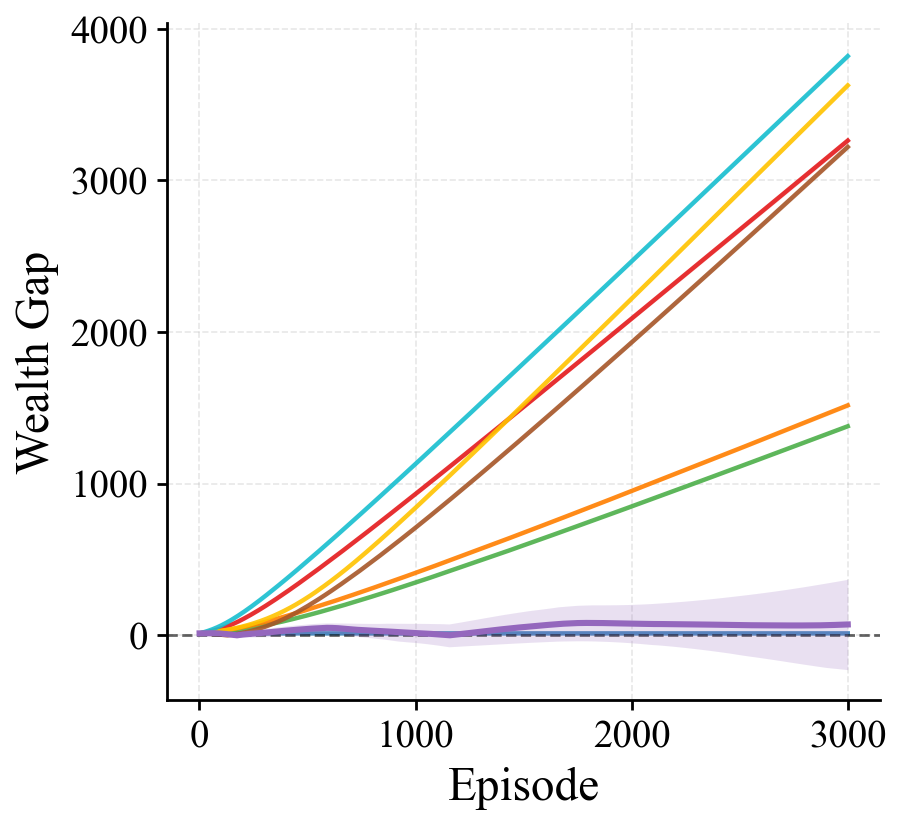

The data file committed next to this chart (first rows):
episode, best_mean, best_std, always_approve_mean, always_approve_std, always_reject_mean, always_reject_std, uniform_acceptance_mean, uniform_acceptance_std, oracle_mean, oracle_std, pattern_prediction_mean, pattern_prediction_std, rich_becomes_richer_mean, rich_becomes_richer_std, reverse_rich_becomes_richer_mean, reverse_rich_becomes_richer_std
1, 13.18, 0.05337, 13.36, 0.01017, 13.15, 1.7763568394002505e-15, 13.26, 0.01502, 13.27, 0.01572, 13.27, 0.0122, 13.5, 0.01529, 13.12, 0.008926
2, 13.21, 0.1161, 13.56, 0.01173, 13.15, 1.7763568394002505e-15, 13.35, 0.02267, 13.39, 0.01689, 13.39, 0.01748, 13.84, 0.0177, 13.09, 0.01808
3, 13.24, 0.1719, 13.79, 0.02353, 13.15, 1.7763568394002505e-15, 13.45, 0.03505, 13.51, 0.01606, 13.52, 0.01417, 14.2, 0.02165, 13.05, 0.02414
4, 13.27, 0.2319, 13.99, 0.02889, 13.15, 1.7763568394002505e-15, 13.55, 0.03851, 13.63, 0.023, 13.64, 0.02019, 14.55, 0.04164, 13.01, 0.02984
5, 13.3, 0.2964, 14.2, 0.02482, 13.15, 1.7763568394002505e-15, 13.65, 0.04019, 13.75, 0.02299, 13.77, 0.02567, 14.91, 0.04426, 12.96, 0.03658
6, 13.33, 0.3502, 14.42, 0.03576, 13.15, 1.7763568394002505e-15, 13.75, 0.04313, 13.88, 0.03142, 13.89, 0.02607, 15.26, 0.05134, 12.91, 0.03608
7, 13.36, 0.3938, 14.64, 0.05319, 13.15, 1.7763568394002505e-15, 13.84, 0.04158, 14, 0.03601, 14.02, 0.02957, 15.63, 0.06639, 12.89, 0.04153
8, 13.39, 0.4402, 14.86, 0.06358, 13.15, 1.7763568394002505e-15, 13.94, 0.04987, 14.13, 0.04247, 14.15, 0.03479, 16, 0.07718, 12.84, 0.04494
9, 13.42, 0.4698, 15.09, 0.06902, 13.15, 1.7763568394002505e-15, 14.05, 0.05001, 14.26, 0.04747, 14.27, 0.03838, 16.37, 0.07683, 12.8, 0.04756
10, 13.45, 0.5018, 15.32, 0.07301, 13.15, 1.7763568394002505e-15, 14.15, 0.05278, 14.39, 0.04951, 14.4, 0.03207, 16.74, 0.07904, 12.75, 0.04188
11, 13.49, 0.5364, 15.55, 0.06874, 13.15, 1.7763568394002505e-15, 14.26, 0.05403, 14.51, 0.05045, 14.53, 0.03472, 17.12, 0.07231, 12.71, 0.05036
12, 13.52, 0.5712, 15.78, 0.06769, 13.15, 1.7763568394002505e-15, 14.37, 0.0604, 14.64, 0.06212, 14.66, 0.03103, 17.51, 0.07636, 12.67, 0.0479
13, 13.55, 0.5959, 16.01, 0.05991, 13.15, 1.7763568394002505e-15, 14.47, 0.0527, 14.77, 0.06329, 14.79, 0.02721, 17.89, 0.07489, 12.62, 0.04528
14, 13.59, 0.6233, 16.24, 0.06511, 13.15, 1.7763568394002505e-15, 14.57, 0.05355, 14.9, 0.07072, 14.92, 0.03226, 18.26, 0.08417, 12.56, 0.05544
15, 13.63, 0.6398, 16.48, 0.07108, 13.15, 1.7763568394002505e-15, 14.68, 0.04726, 15.02, 0.07658, 15.05, 0.03921, 18.65, 0.08866, 12.52, 0.05372
16, 13.66, 0.6537, 16.71, 0.06514, 13.15, 1.7763568394002505e-15, 14.78, 0.04909, 15.14, 0.07115, 15.18, 0.04028, 19.05, 0.08922, 12.46, 0.05805
17, 13.7, 0.662, 16.95, 0.06271, 13.15, 1.7763568394002505e-15, 14.89, 0.0486, 15.27, 0.07191, 15.32, 0.04065, 19.45, 0.08617, 12.4, 0.06085
18, 13.74, 0.6667, 17.19, 0.07464, 13.15, 1.7763568394002505e-15, 15, 0.05257, 15.4, 0.07494, 15.45, 0.04489, 19.85, 0.1001, 12.35, 0.07233
19, 13.78, 0.6748, 17.44, 0.07852, 13.15, 1.7763568394002505e-15, 15.1, 0.04541, 15.54, 0.075, 15.59, 0.04719, 20.26, 0.1074, 12.3, 0.0694
20, 13.83, 0.6881, 17.7, 0.08457, 13.15, 1.7763568394002505e-15, 15.22, 0.04676, 15.68, 0.0812, 15.73, 0.04858, 20.67, 0.1074, 12.25, 0.07071
21, 13.87, 0.699, 17.95, 0.0868, 13.15, 1.7763568394002505e-15, 15.32, 0.04897, 15.82, 0.08814, 15.87, 0.05076, 21.08, 0.1093, 12.19, 0.07544
22, 13.91, 0.7061, 18.2, 0.0968, 13.15, 1.7763568394002505e-15, 15.43, 0.04823, 15.96, 0.08705, 16.01, 0.05235, 21.49, 0.1077, 12.14, 0.07241
23, 13.96, 0.7071, 18.45, 0.08581, 13.15, 1.7763568394002505e-15, 15.53, 0.04998, 16.09, 0.09523, 16.15, 0.05375, 21.91, 0.1062, 12.08, 0.07911
24, 14.01, 0.719, 18.7, 0.0913, 13.15, 1.7763568394002505e-15, 15.63, 0.04829, 16.21, 0.09582, 16.29, 0.05854, 22.31, 0.1032, 12, 0.07553
25, 14.06, 0.7318, 18.95, 0.09898, 13.15, 1.7763568394002505e-15, 15.74, 0.0457, 16.35, 0.09687, 16.43, 0.0587, 22.73, 0.113, 11.94, 0.07466
26, 14.1, 0.7385, 19.21, 0.1103, 13.15, 1.7763568394002505e-15, 15.85, 0.0446, 16.49, 0.09868, 16.58, 0.05627, 23.16, 0.1216, 11.88, 0.07649
27, 14.14, 0.7616, 19.47, 0.1052, 13.15, 1.7763568394002505e-15, 15.96, 0.05201, 16.63, 0.1014, 16.72, 0.05789, 23.58, 0.1237, 11.82, 0.08136
28, 14.19, 0.7875, 19.74, 0.1128, 13.15, 1.7763568394002505e-15, 16.06, 0.04787, 16.78, 0.1049, 16.86, 0.05989, 24.02, 0.1304, 11.75, 0.07831
29, 14.23, 0.8232, 20.01, 0.1198, 13.15, 1.7763568394002505e-15, 16.18, 0.04616, 16.92, 0.1047, 17.01, 0.06325, 24.45, 0.1372, 11.69, 0.07419
30, 14.26, 0.8666, 20.29, 0.1286, 13.15, 1.7763568394002505e-15, 16.29, 0.04349, 17.07, 0.1062, 17.16, 0.06036, 24.9, 0.1418, 11.63, 0.06961
31, 14.3, 0.914, 20.55, 0.1401, 13.15, 1.7763568394002505e-15, 16.39, 0.04787, 17.21, 0.1105, 17.31, 0.06219, 25.34, 0.1481, 11.55, 0.08012
32, 14.34, 0.9696, 20.83, 0.142, 13.15, 1.7763568394002505e-15, 16.51, 0.04555, 17.36, 0.1184, 17.46, 0.06464, 25.8, 0.1463, 11.49, 0.08047
33, 14.37, 1.028, 21.11, 0.1526, 13.15, 1.7763568394002505e-15, 16.62, 0.05199, 17.51, 0.1199, 17.61, 0.06816, 26.24, 0.1614, 11.43, 0.08343
34, 14.4, 1.093, 21.38, 0.1577, 13.15, 1.7763568394002505e-15, 16.72, 0.0564, 17.65, 0.1215, 17.76, 0.06369, 26.7, 0.1751, 11.36, 0.09534
35, 14.43, 1.16, 21.66, 0.1575, 13.15, 1.7763568394002505e-15, 16.84, 0.0658, 17.8, 0.1259, 17.91, 0.06793, 27.16, 0.1724, 11.29, 0.1035
36, 14.46, 1.243, 21.94, 0.164, 13.15, 1.7763568394002505e-15, 16.95, 0.06446, 17.94, 0.1285, 18.06, 0.06508, 27.62, 0.1733, 11.21, 0.1076
37, 14.49, 1.327, 22.23, 0.178, 13.15, 1.7763568394002505e-15, 17.06, 0.06754, 18.09, 0.1346, 18.21, 0.06554, 28.09, 0.1779, 11.14, 0.1139
38, 14.51, 1.423, 22.52, 0.1929, 13.15, 1.7763568394002505e-15, 17.18, 0.07087, 18.25, 0.1371, 18.36, 0.06194, 28.56, 0.185, 11.07, 0.1193
39, 14.54, 1.514, 22.82, 0.1917, 13.15, 1.7763568394002505e-15, 17.3, 0.06833, 18.4, 0.1364, 18.52, 0.05965, 29.03, 0.1858, 10.99, 0.116
40, 14.56, 1.609, 23.11, 0.2021, 13.15, 1.7763568394002505e-15, 17.42, 0.06467, 18.56, 0.135, 18.67, 0.06615, 29.5, 0.1918, 10.92, 0.1169
41, 14.58, 1.712, 23.4, 0.2212, 13.15, 1.7763568394002505e-15, 17.54, 0.06897, 18.71, 0.1361, 18.83, 0.06633, 29.99, 0.2104, 10.85, 0.1277
42, 14.6, 1.822, 23.7, 0.2271, 13.15, 1.7763568394002505e-15, 17.65, 0.06772, 18.86, 0.1331, 18.99, 0.07063, 30.47, 0.2148, 10.76, 0.1314
43, 14.61, 1.936, 24, 0.2275, 13.15, 1.7763568394002505e-15, 17.77, 0.06987, 19.02, 0.1387, 19.14, 0.07047, 30.95, 0.2093, 10.68, 0.1385
44, 14.63, 2.047, 24.3, 0.2244, 13.15, 1.7763568394002505e-15, 17.88, 0.06529, 19.17, 0.1433, 19.3, 0.06577, 31.44, 0.2184, 10.6, 0.135
45, 14.64, 2.168, 24.61, 0.2254, 13.15, 1.7763568394002505e-15, 18, 0.06567, 19.33, 0.1496, 19.46, 0.06963, 31.92, 0.2266, 10.53, 0.1428
46, 14.65, 2.287, 24.9, 0.2225, 13.15, 1.7763568394002505e-15, 18.12, 0.06855, 19.48, 0.1572, 19.62, 0.06715, 32.41, 0.2258, 10.45, 0.1408
47, 14.66, 2.41, 25.21, 0.2249, 13.15, 1.7763568394002505e-15, 18.24, 0.06804, 19.64, 0.155, 19.78, 0.06792, 32.91, 0.2221, 10.37, 0.1403
48, 14.67, 2.533, 25.53, 0.2337, 13.15, 1.7763568394002505e-15, 18.35, 0.07041, 19.79, 0.1572, 19.93, 0.06648, 33.41, 0.2226, 10.29, 0.1423
49, 14.68, 2.647, 25.85, 0.2376, 13.15, 1.7763568394002505e-15, 18.47, 0.06857, 19.94, 0.1642, 20.09, 0.06869, 33.92, 0.239, 10.2, 0.1396
50, 14.68, 2.773, 26.17, 0.2309, 13.15, 1.7763568394002505e-15, 18.58, 0.06189, 20.1, 0.1628, 20.26, 0.07133, 34.43, 0.2446, 10.11, 0.1345
51, 14.68, 2.9, 26.49, 0.2353, 13.15, 1.7763568394002505e-15, 18.7, 0.05952, 20.26, 0.168, 20.42, 0.06505, 34.94, 0.2482, 10.03, 0.1496
52, 14.68, 3.022, 26.83, 0.2459, 13.15, 1.7763568394002505e-15, 18.81, 0.0722, 20.42, 0.1694, 20.58, 0.06959, 35.46, 0.2627, 9.932, 0.1487
53, 14.68, 3.147, 27.16, 0.2565, 13.15, 1.7763568394002505e-15, 18.94, 0.07183, 20.59, 0.1782, 20.76, 0.06975, 35.98, 0.2673, 9.853, 0.1513
54, 14.68, 3.269, 27.49, 0.2537, 13.15, 1.7763568394002505e-15, 19.07, 0.08007, 20.75, 0.1846, 20.92, 0.0709, 36.51, 0.2707, 9.759, 0.1645
55, 14.67, 3.403, 27.81, 0.25, 13.15, 1.7763568394002505e-15, 19.19, 0.09105, 20.91, 0.1947, 21.09, 0.06945, 37.05, 0.2642, 9.674, 0.1687
56, 14.67, 3.532, 28.15, 0.2475, 13.15, 1.7763568394002505e-15, 19.32, 0.09601, 21.08, 0.2043, 21.26, 0.0698, 37.58, 0.2648, 9.58, 0.1712
57, 14.66, 3.664, 28.49, 0.2467, 13.15, 1.7763568394002505e-15, 19.45, 0.1005, 21.25, 0.2102, 21.43, 0.06977, 38.12, 0.2716, 9.488, 0.172
58, 14.64, 3.794, 28.82, 0.2466, 13.15, 1.7763568394002505e-15, 19.56, 0.1022, 21.41, 0.2047, 21.6, 0.07126, 38.66, 0.2791, 9.399, 0.1787
59, 14.63, 3.926, 29.17, 0.2458, 13.15, 1.7763568394002505e-15, 19.69, 0.1037, 21.58, 0.1949, 21.77, 0.07716, 39.2, 0.2798, 9.313, 0.1809
60, 14.61, 4.052, 29.5, 0.24, 13.15, 1.7763568394002505e-15, 19.82, 0.1071, 21.75, 0.2058, 21.95, 0.08063, 39.75, 0.2835, 9.214, 0.186
... 2,940 more rows
